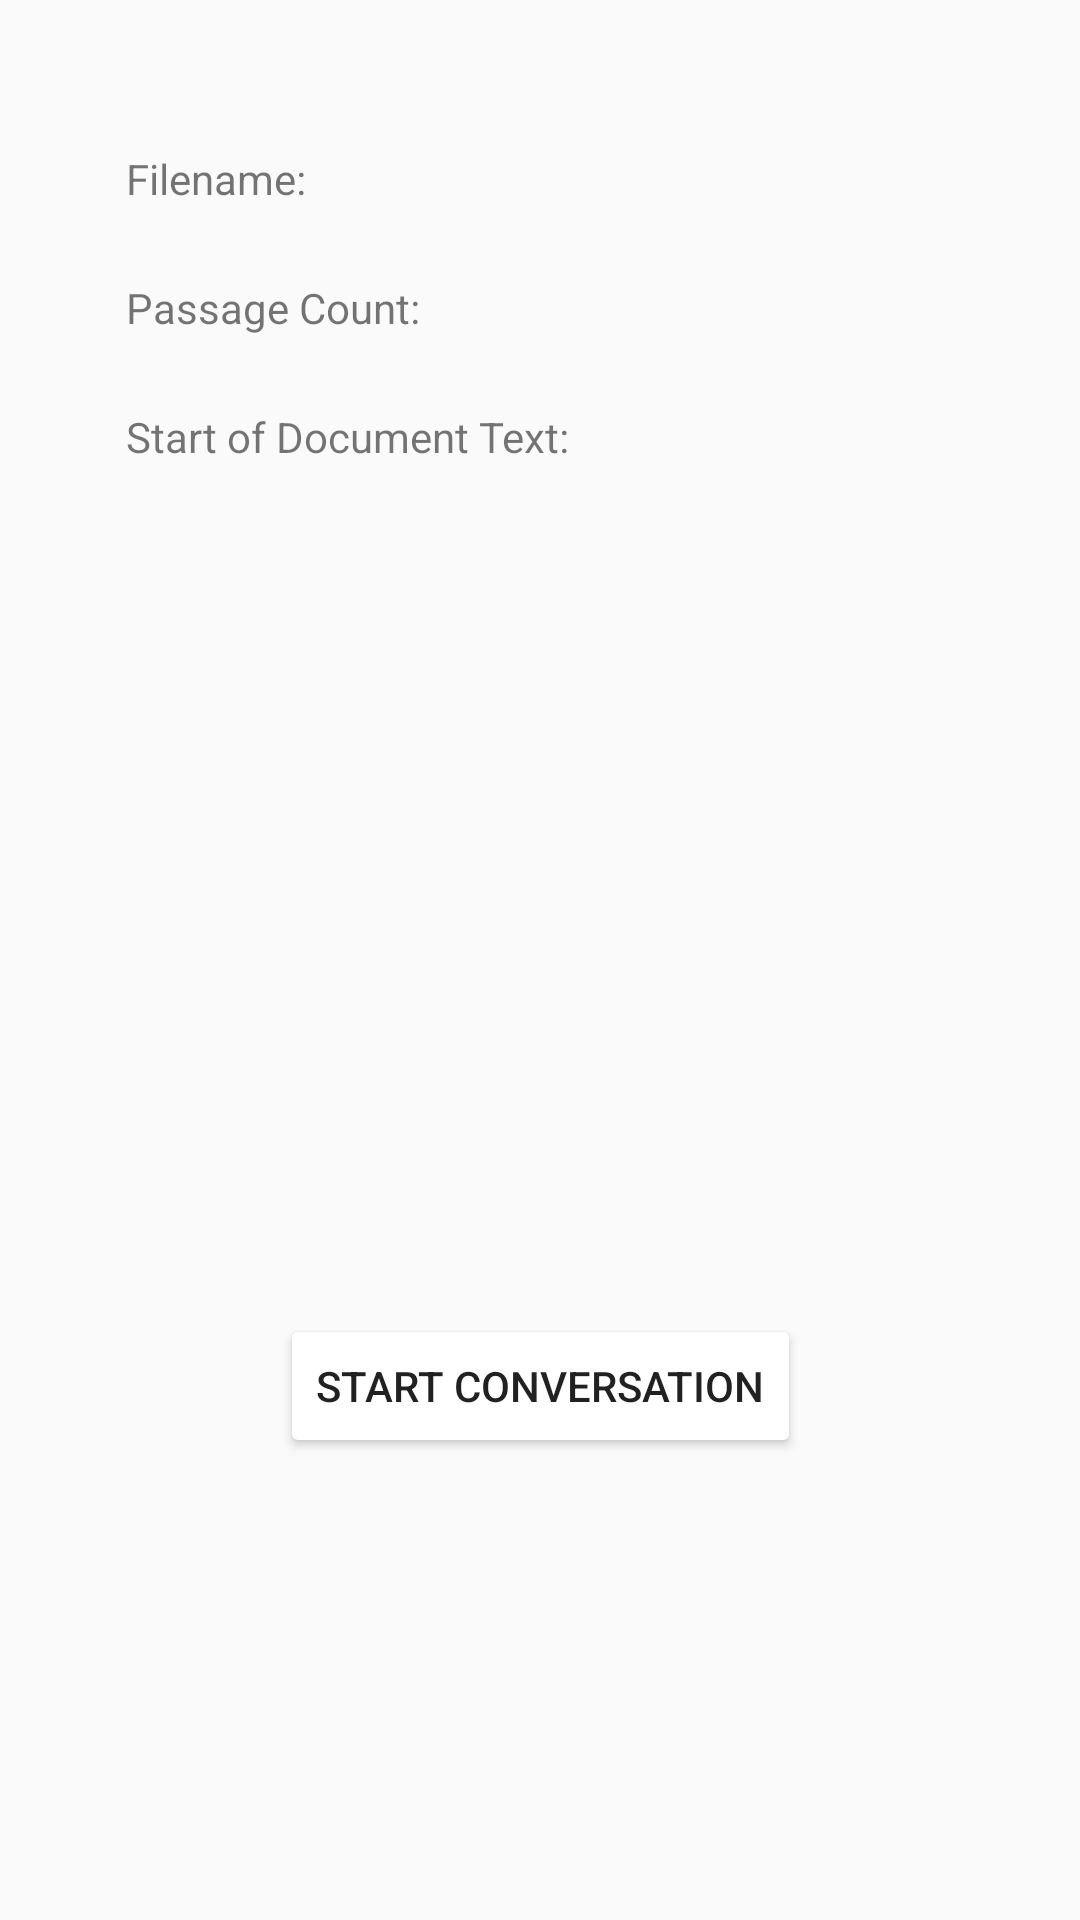

Produce the Android XML layout that renders to this screen, including the resource entries it uses.
<!-- AndroidManifest.xml: application theme AppTheme -->
<!-- res/layout/activity_general_query_result_specific.xml -->
<?xml version="1.0" encoding="utf-8"?>
<android.support.constraint.ConstraintLayout xmlns:android="http://schemas.android.com/apk/res/android"
    xmlns:app="http://schemas.android.com/apk/res-auto"
    xmlns:tools="http://schemas.android.com/tools"
    android:layout_width="match_parent"
    android:layout_height="match_parent"
    tools:context=".GeneralQueryResultSpecific">

    <TextView
        android:id="@+id/txtFilename"
        android:layout_width="wrap_content"
        android:layout_height="wrap_content"
        android:layout_marginStart="16dp"
        android:layout_marginTop="50dp"
        app:layout_constraintStart_toEndOf="@+id/txtFilenameTitle"
        app:layout_constraintTop_toTopOf="parent" />

    <TextView
        android:id="@+id/txtText"
        android:layout_width="330dp"
        android:layout_height="167dp"
        android:layout_marginStart="8dp"
        android:layout_marginTop="16dp"
        android:layout_marginEnd="8dp"
        app:layout_constraintEnd_toEndOf="parent"
        app:layout_constraintHorizontal_bias="0.515"
        app:layout_constraintStart_toStartOf="parent"
        app:layout_constraintTop_toBottomOf="@+id/txtTextTitle" />

    <Button
        android:id="@+id/btnStartNewConversation"
        android:layout_width="wrap_content"
        android:layout_height="wrap_content"
        android:layout_marginStart="117dp"
        android:layout_marginTop="100dp"
        android:layout_marginEnd="117dp"
        android:text="Start Conversation"
        app:layout_constraintEnd_toEndOf="parent"
        app:layout_constraintStart_toStartOf="parent"
        app:layout_constraintTop_toBottomOf="@+id/txtText" />

    <TextView
        android:id="@+id/txtFilenameTitle"
        android:layout_width="wrap_content"
        android:layout_height="wrap_content"
        android:layout_marginStart="42dp"
        android:layout_marginTop="50dp"
        android:text="Filename:"
        app:layout_constraintStart_toStartOf="parent"
        app:layout_constraintTop_toTopOf="parent" />

    <TextView
        android:id="@+id/txtPassageCountTitle"
        android:layout_width="wrap_content"
        android:layout_height="wrap_content"
        android:layout_marginStart="42dp"
        android:layout_marginTop="24dp"
        android:text="Passage Count:"
        app:layout_constraintStart_toStartOf="parent"
        app:layout_constraintTop_toBottomOf="@+id/txtFilenameTitle" />

    <TextView
        android:id="@+id/txtTextTitle"
        android:layout_width="wrap_content"
        android:layout_height="wrap_content"
        android:layout_marginStart="42dp"
        android:layout_marginTop="24dp"
        android:text="Start of Document Text:"
        app:layout_constraintStart_toStartOf="parent"
        app:layout_constraintTop_toBottomOf="@+id/txtPassageCountTitle" />

    <TextView
        android:id="@+id/txtPassageCount"
        android:layout_width="1dp"
        android:layout_height="wrap_content"
        android:layout_marginStart="16dp"
        android:layout_marginTop="24dp"
        app:layout_constraintStart_toEndOf="@+id/txtPassageCountTitle"
        app:layout_constraintTop_toBottomOf="@+id/txtFilename" />
</android.support.constraint.ConstraintLayout>
<!-- resources referenced by this layout -->
<resources>
  <style name="AppTheme" parent="Theme.AppCompat.Light.NoActionBar">
          
          <item name="colorPrimary">@color/colorPrimary</item>
          <item name="colorPrimaryDark">@color/colorPrimaryDark</item>
          <item name="colorAccent">@color/colorAccent</item>
          <item name="colorButtonNormal">@color/colorButtonNormal</item>
      </style>
  <color name="colorPrimary">#66b8ff</color>
  <color name="colorPrimaryDark">#33a0ff</color>
  <color name="colorAccent">#ff0000</color>
  <color name="colorButtonNormal">#FFFFFF</color>
</resources>
